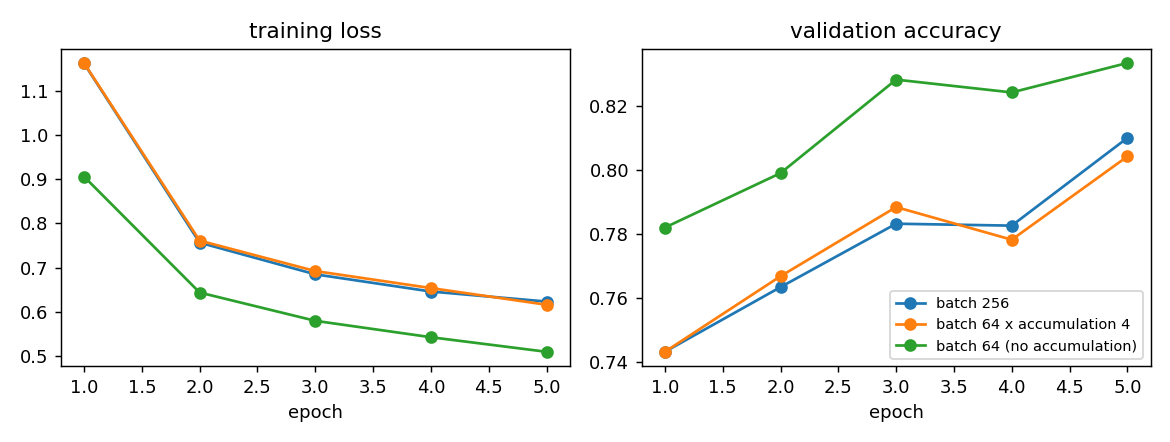

Source data for this figure (header and first rows):
configuration, final_train_loss, val_acc, test_acc, samples_per_s, peak_rss_mb
batch 256, 0.6234, 0.8100, 0.8152, 8889, 560
batch 64 x accumulation 4, 0.6162, 0.8042, 0.8031, 8444, 555
batch 64 (no accumulation), 0.5099, 0.8334, 0.8302, 8235, 556
